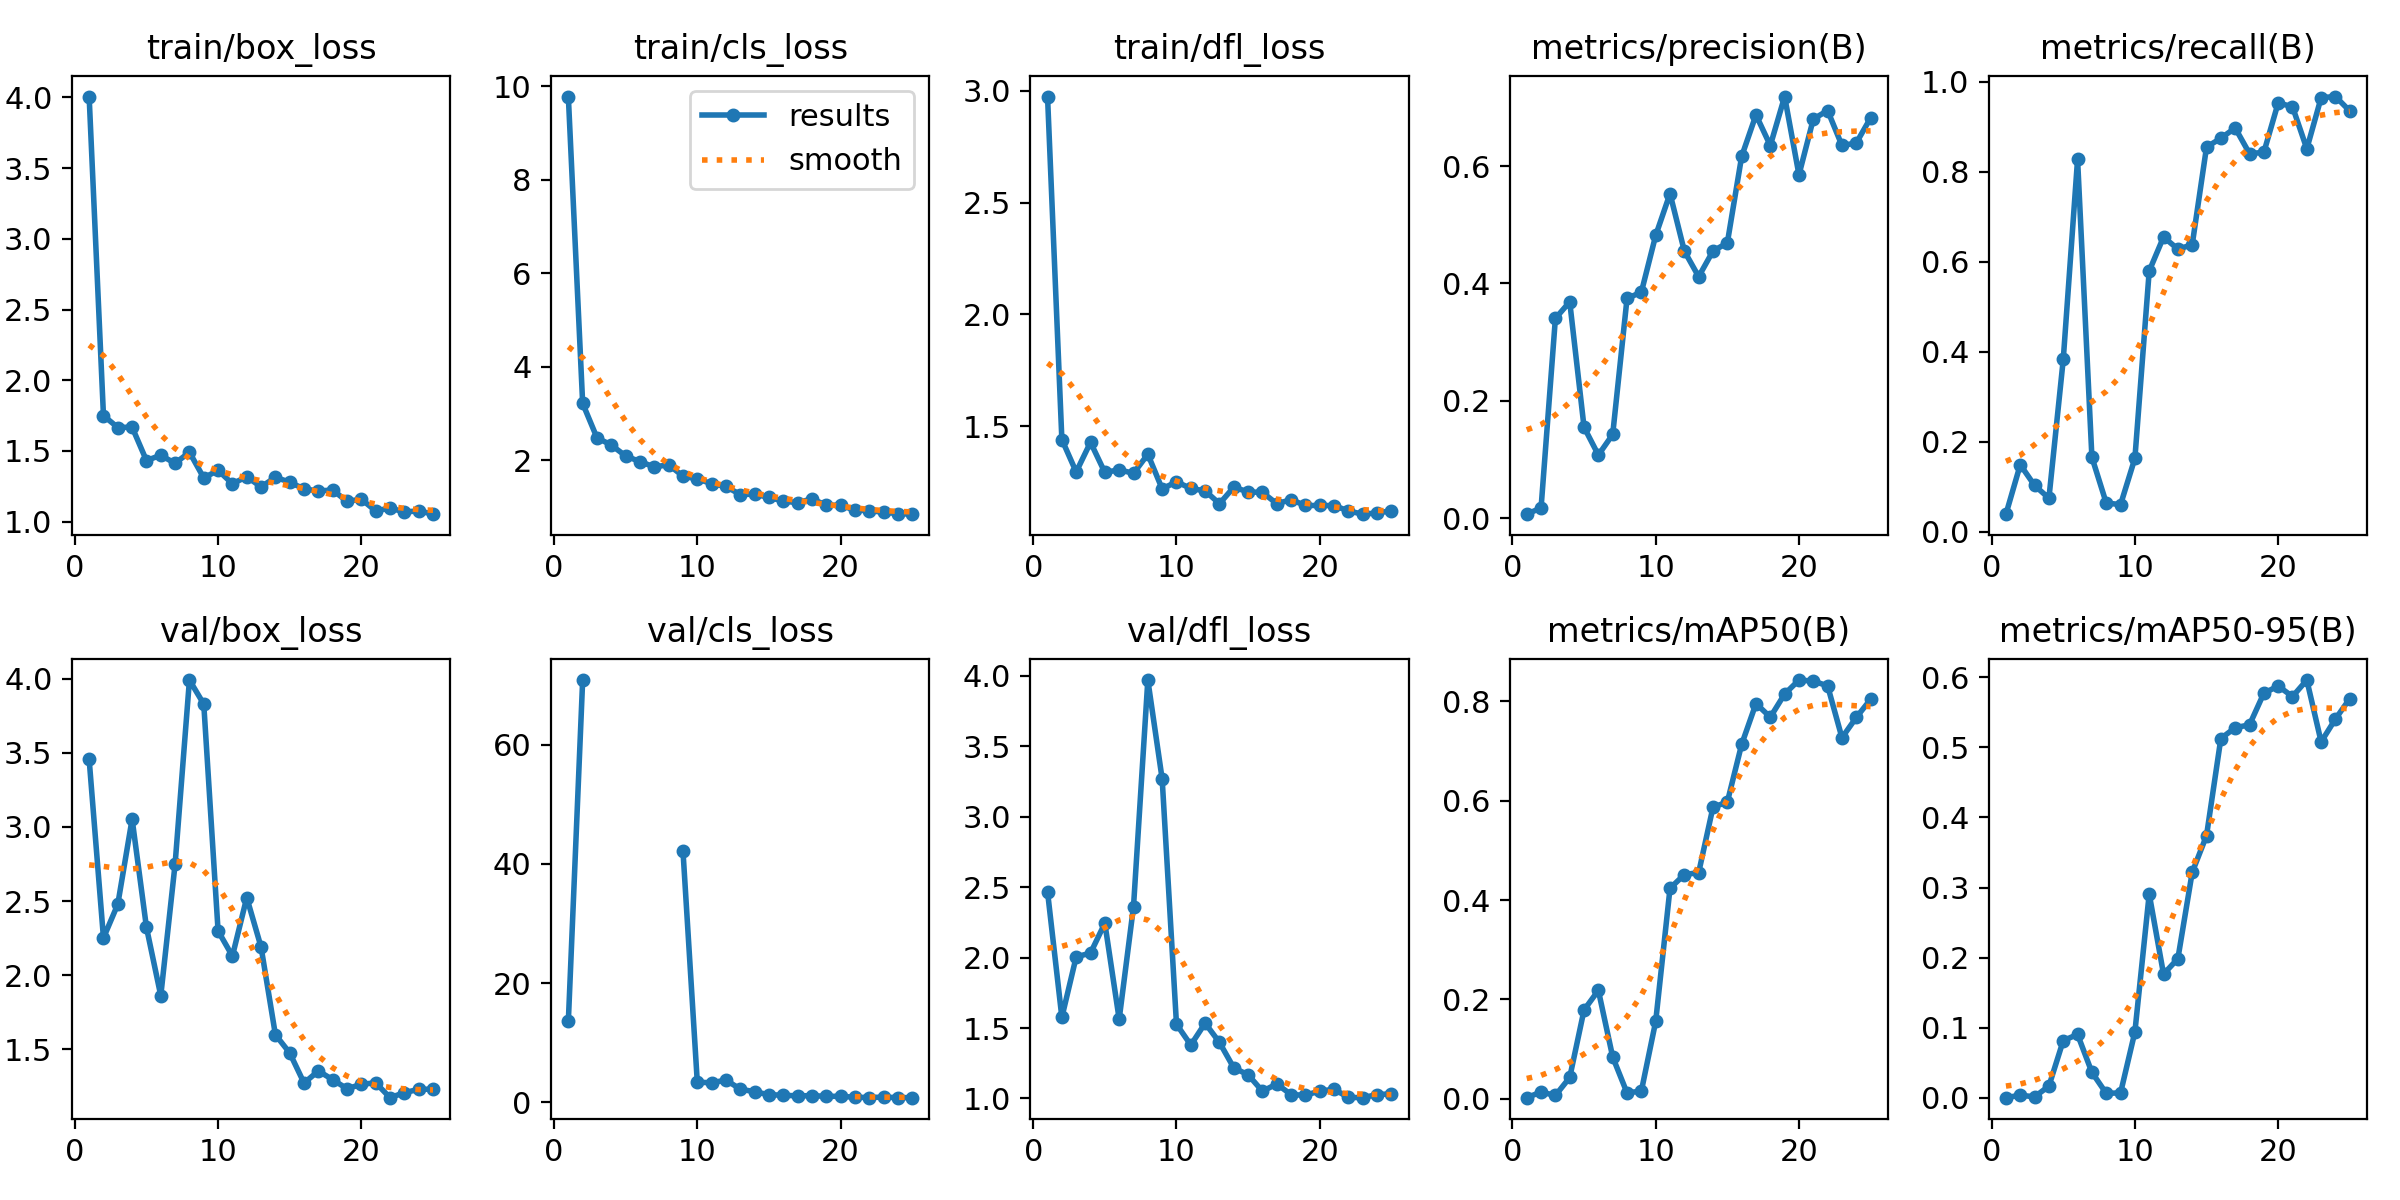

The data file committed next to this chart (first rows):
epoch, train/box_loss, train/cls_loss, train/dfl_loss, metrics/precision(B), metrics/recall(B), metrics/mAP50(B), metrics/mAP50-95(B), val/box_loss, val/cls_loss, val/dfl_loss, lr/pg0, lr/pg1, lr/pg2
1, 4.007, 9.782, 2.975, 0.00672, 0.03901, 0.00217, 0.00039, 3.456, 13.6, 2.467, 0.0905, 0.0005, 0.0005
2, 1.749, 3.215, 1.441, 0.01736, 0.1489, 0.01359, 0.00392, 2.251, 70.81, 1.576, 0.08001, 0.001008, 0.001008
3, 1.665, 2.478, 1.296, 0.3403, 0.1028, 0.00661, 0.00156, 2.478, inf, 2.005, 0.06947, 0.001473, 0.001473
4, 1.667, 2.325, 1.428, 0.3687, 0.07447, 0.0428, 0.01697, 3.053, inf, 2.032, 0.0589, 0.001895, 0.001895
5, 1.431, 2.09, 1.293, 0.155, 0.3828, 0.1788, 0.08178, 2.322, inf, 2.244, 0.04827, 0.002272, 0.002272
6, 1.469, 1.97, 1.306, 0.1076, 0.8277, 0.2182, 0.09054, 1.862, inf, 1.563, 0.03761, 0.002606, 0.002606
7, 1.411, 1.855, 1.289, 0.1426, 0.1656, 0.08398, 0.03649, 2.749, inf, 2.361, 0.0269, 0.002897, 0.002897
8, 1.491, 1.903, 1.375, 0.3744, 0.06383, 0.0118, 0.00661, 3.99, inf, 3.97, 0.01614, 0.003144, 0.003144
9, 1.308, 1.659, 1.22, 0.3852, 0.06028, 0.01546, 0.00718, 3.828, 42.2, 3.268, 0.005348, 0.003348, 0.003348
10, 1.362, 1.599, 1.252, 0.4818, 0.1631, 0.1556, 0.09415, 2.298, 3.42, 1.527, 0.003218, 0.003218, 0.003218
11, 1.267, 1.498, 1.222, 0.5531, 0.5796, 0.4237, 0.2909, 2.129, 3.284, 1.379, 0.003218, 0.003218, 0.003218
12, 1.318, 1.438, 1.211, 0.4552, 0.655, 0.4513, 0.1766, 2.523, 3.766, 1.534, 0.00302, 0.00302, 0.00302
13, 1.244, 1.264, 1.154, 0.4115, 0.6281, 0.4553, 0.1986, 2.189, 2.233, 1.398, 0.002822, 0.002822, 0.002822
14, 1.313, 1.274, 1.228, 0.4553, 0.6378, 0.587, 0.3217, 1.598, 1.798, 1.217, 0.002624, 0.002624, 0.002624
15, 1.278, 1.204, 1.206, 0.469, 0.8548, 0.5973, 0.3741, 1.476, 1.297, 1.168, 0.002426, 0.002426, 0.002426
16, 1.231, 1.125, 1.204, 0.6165, 0.8746, 0.7135, 0.5127, 1.273, 1.225, 1.051, 0.002228, 0.002228, 0.002228
17, 1.216, 1.09, 1.154, 0.6873, 0.8974, 0.7956, 0.5281, 1.354, 1.093, 1.103, 0.00203, 0.00203, 0.00203
18, 1.223, 1.172, 1.172, 0.635, 0.8404, 0.7682, 0.5322, 1.295, 1.148, 1.027, 0.001832, 0.001832, 0.001832
19, 1.142, 1.037, 1.146, 0.7185, 0.8431, 0.8148, 0.5772, 1.234, 1.024, 1.023, 0.001634, 0.001634, 0.001634
20, 1.158, 1.035, 1.146, 0.5851, 0.9531, 0.843, 0.5875, 1.264, 1.037, 1.053, 0.001436, 0.001436, 0.001436
21, 1.074, 0.9308, 1.145, 0.6801, 0.9446, 0.8409, 0.5725, 1.274, 0.8701, 1.064, 0.001238, 0.001238, 0.001238
22, 1.096, 0.922, 1.121, 0.6947, 0.8511, 0.8313, 0.596, 1.174, 0.8315, 1.008, 0.00104, 0.00104, 0.00104
23, 1.067, 0.8847, 1.107, 0.6352, 0.9648, 0.7269, 0.5078, 1.208, 0.8906, 1.006, 0.000842, 0.000842, 0.000842
24, 1.076, 0.8582, 1.112, 0.6393, 0.9672, 0.7676, 0.5405, 1.23, 0.8119, 1.028, 0.000644, 0.000644, 0.000644
25, 1.052, 0.8449, 1.122, 0.6822, 0.935, 0.8042, 0.5696, 1.232, 0.8026, 1.032, 0.000446, 0.000446, 0.000446
